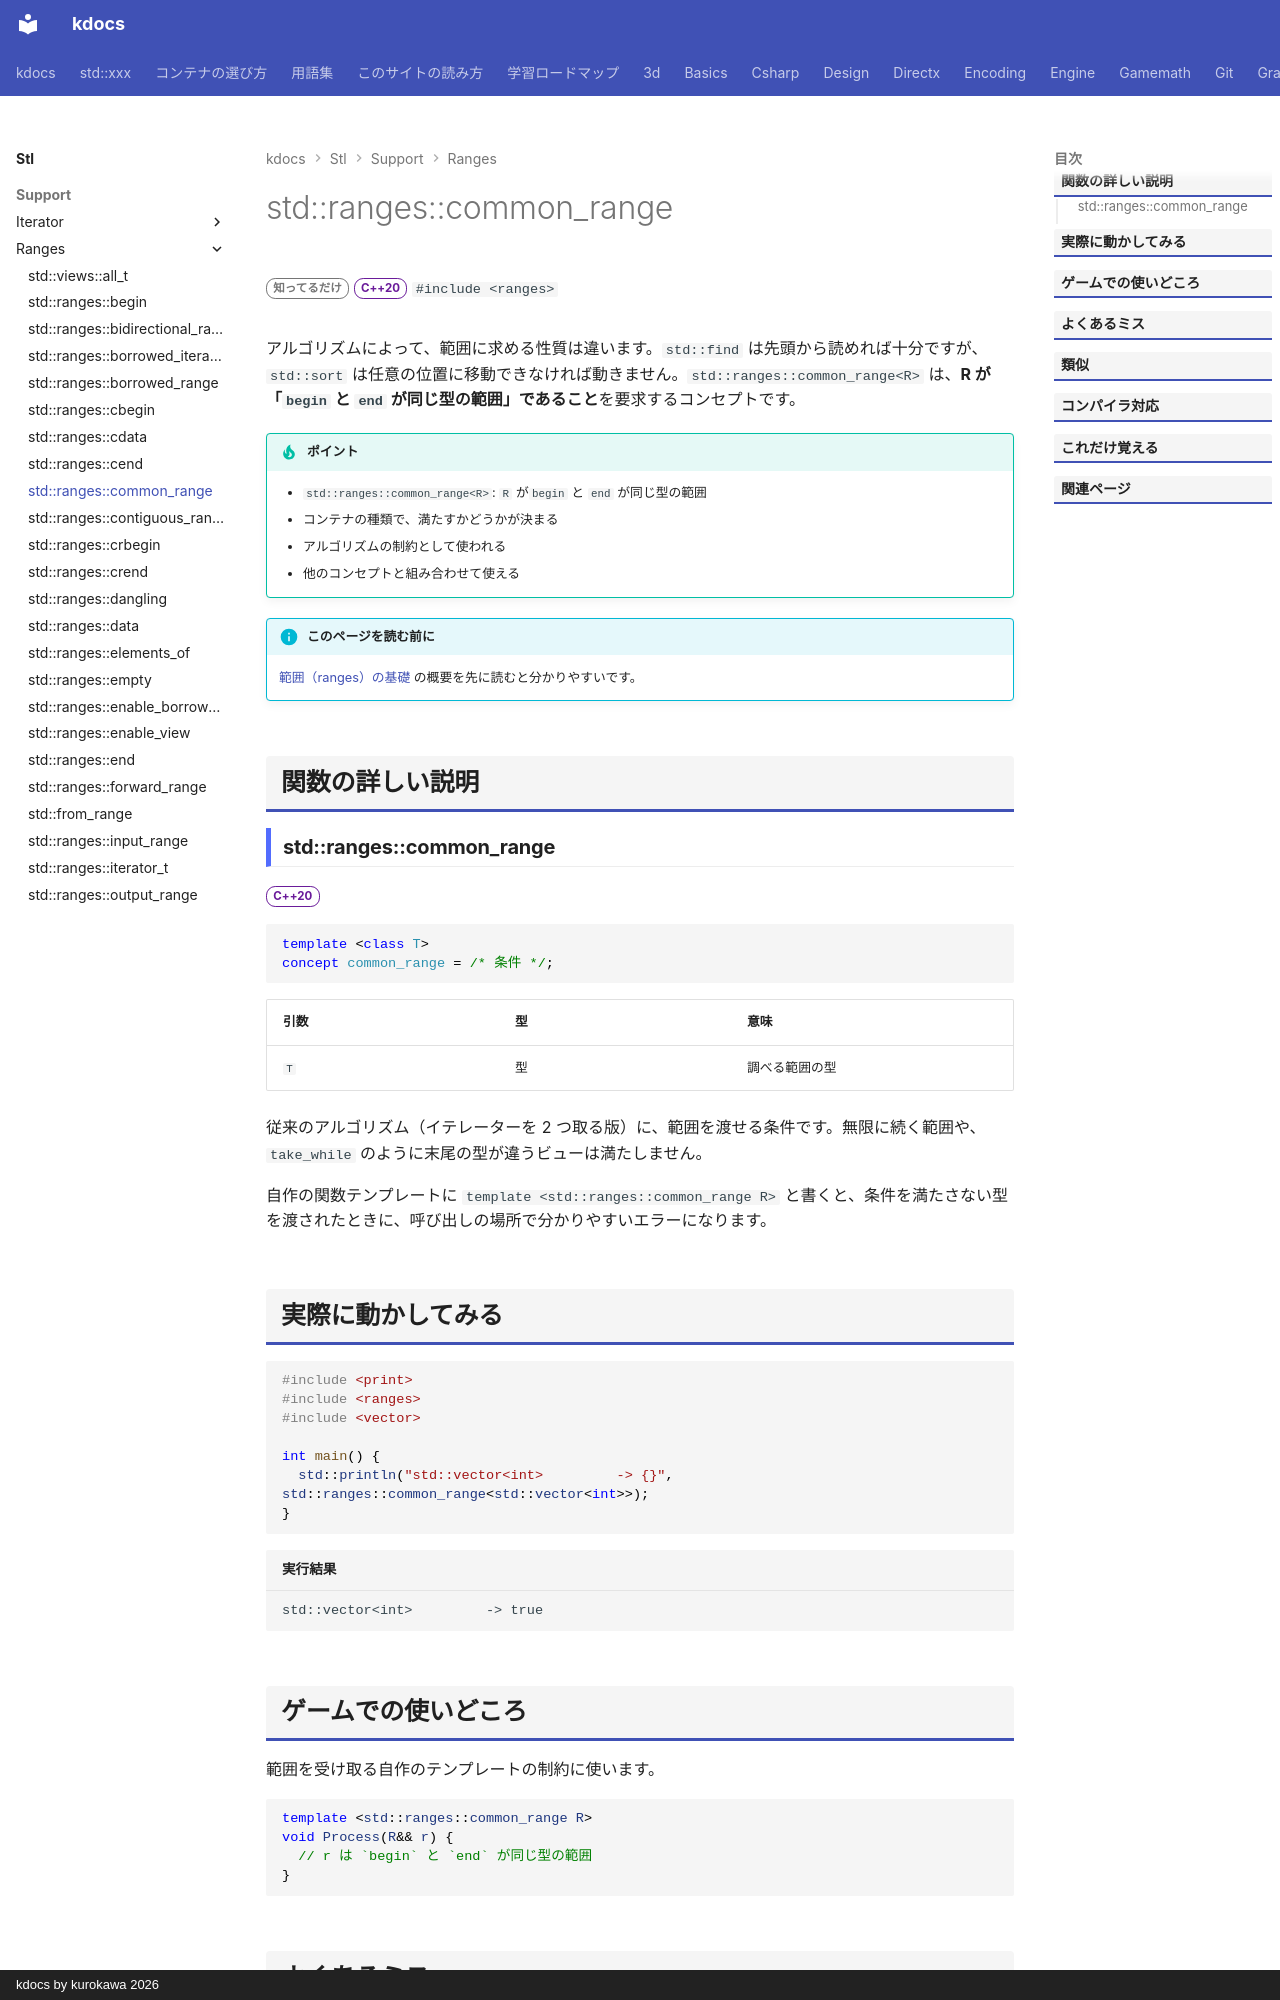

repository: qwzxdf/kdocs · page: stl/support/ranges/common_range/index.html · generator: mkdocs · copyright: kdocs by kurokawa 2026

---
title: std::ranges::common_range
summary: "begin と end が同じ型の範囲を要求するコンセプト。"
order: 900
tags:
  - 型・言語サポート
---

# std::ranges::common_range

<div class="page-badges" markdown>
<span class="rank rank-rare">知ってるだけ</span>
<span class="ver ver-20">C++20</span>
`#include <ranges>`
</div>

アルゴリズムによって、範囲に求める性質は違います。`std::find` は先頭から読めれば十分ですが、`std::sort` は任意の位置に移動できなければ動きません。`std::ranges::common_range<R>` は、<strong>R が「`begin` と `end` が同じ型の範囲」であること</strong>を要求するコンセプトです。

!!! tip "ポイント"
    - `std::ranges::common_range<R>`: `R` が`begin` と `end` が同じ型の範囲
    - コンテナの種類で、満たすかどうかが決まる
    - アルゴリズムの制約として使われる
    - 他のコンセプトと組み合わせて使える

!!! info "このページを読む前に"
    [範囲（ranges）の基礎](../../../basics/ranges.md) の概要を先に読むと分かりやすいです。

## 関数の詳しい説明

### std::ranges::common_range {#common_range}

<span class="ver ver-20">C++20</span>

```cpp
template <class T>
concept common_range = /* 条件 */;
```

| 引数 | 型 | 意味 |
| --- | --- | --- |
| `T` | 型 | 調べる範囲の型 |

従来のアルゴリズム（イテレーターを 2 つ取る版）に、範囲を渡せる条件です。無限に続く範囲や、`take_while` のように末尾の型が違うビューは満たしません。

自作の関数テンプレートに `template <std::ranges::common_range R>` と書くと、条件を満たさない型を渡されたときに、呼び出しの場所で分かりやすいエラーになります。

## 実際に動かしてみる

```cpp
#include <print>
#include <ranges>
#include <vector>

int main() {
  std::println("std::vector<int>         -> {}", std::ranges::common_range<std::vector<int>>);
}
```

```text title="実行結果"
std::vector<int>         -> true
```
